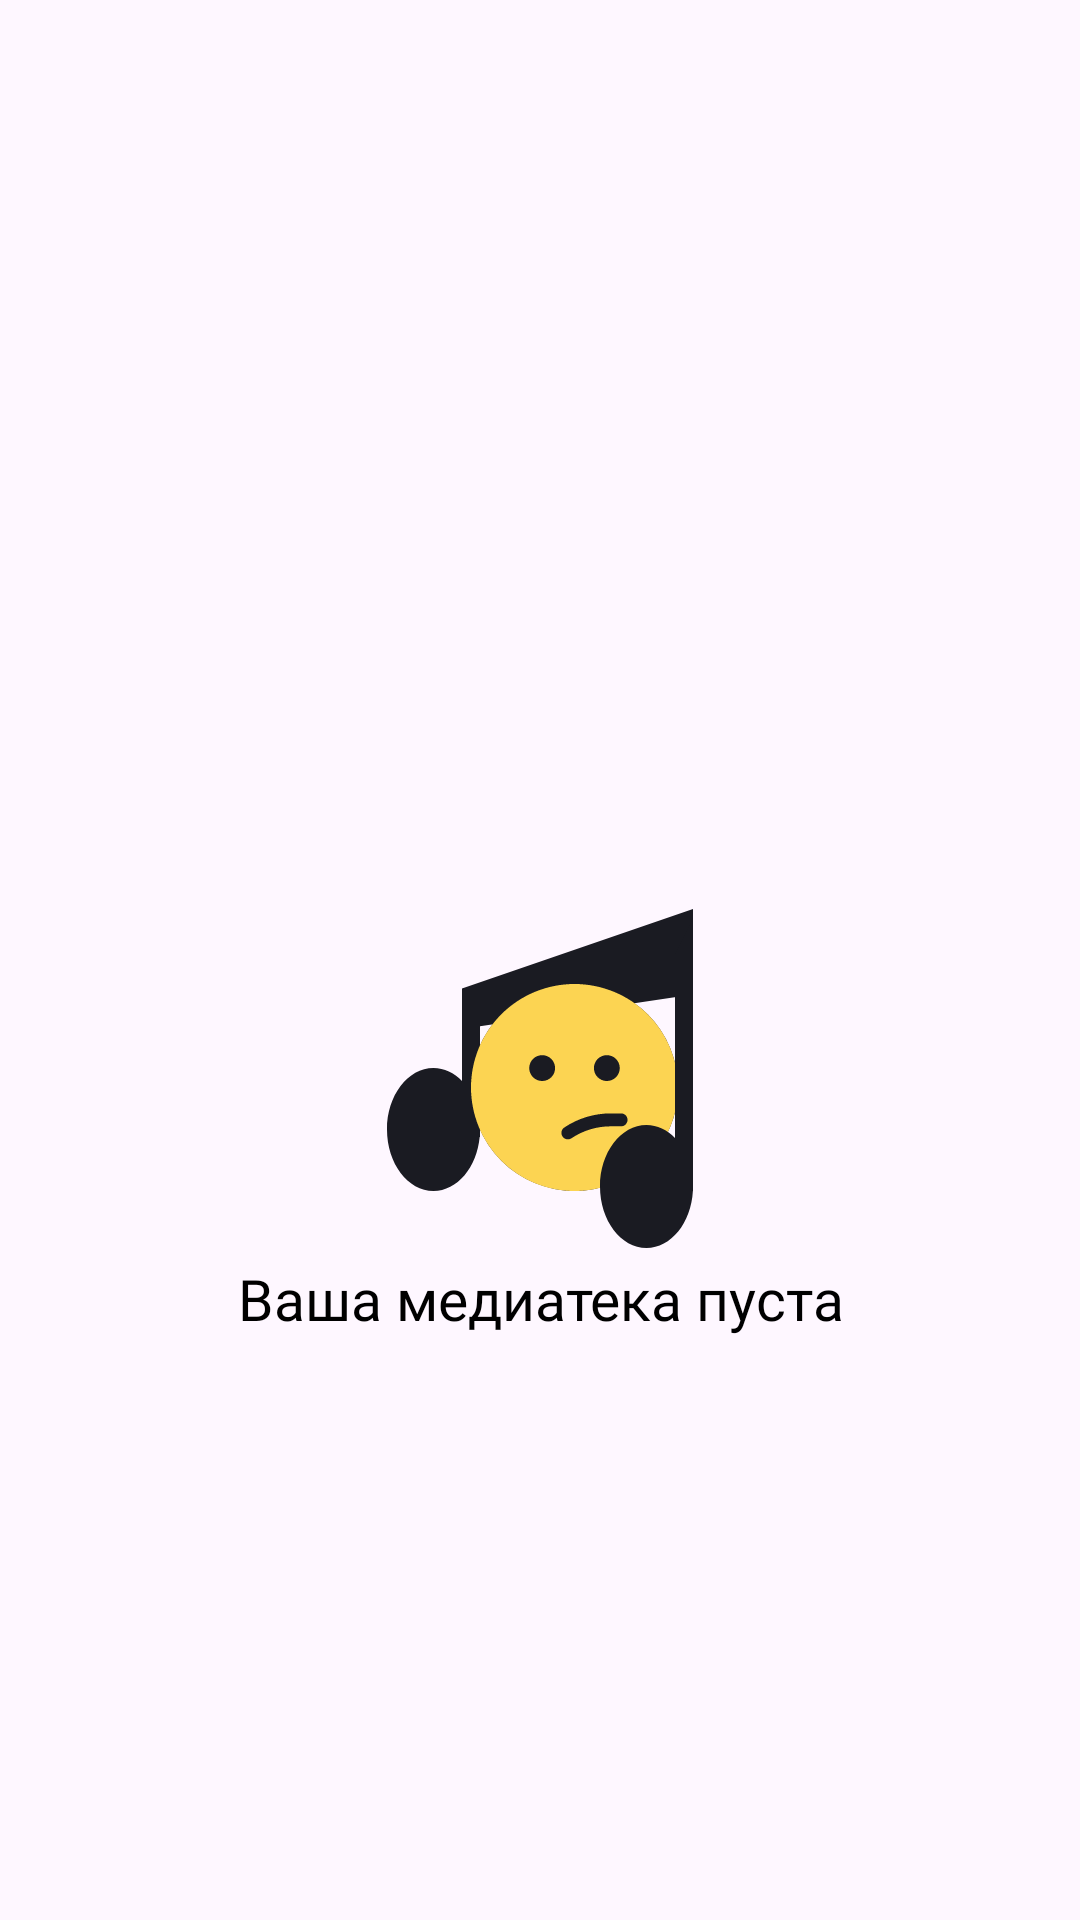

The Android layout XML behind this screen, and the referenced resources:
<!-- AndroidManifest.xml: application theme Theme.Material3.DayNight.NoActionBar -->
<!-- res/layout/favorite.xml -->
<?xml version="1.0" encoding="utf-8"?>
<FrameLayout xmlns:android="http://schemas.android.com/apk/res/android"
    xmlns:app="http://schemas.android.com/apk/res-auto"
    android:layout_width="match_parent"
    android:layout_height="wrap_content"
    android:background="@color/backgroundSettings">

    <TextView
        android:layout_width="match_parent"
        android:layout_height="wrap_content"
        android:layout_gravity="center"
        android:fontFamily="@font/ys_display_medium"
        android:gravity="center"
        android:paddingTop="106dp"
        android:text="@string/empty_favorite"
        android:textColor="@color/textSettingsColor"
        android:textFontWeight="400"
        android:textSize="19sp"
        app:drawableTopCompat="@drawable/empty_search" />

</FrameLayout>
<!-- resources referenced by this layout -->
<resources>
  <color name="textSettingsColor">#000000</color>
  <!-- drawable empty_search: vector/xml drawable (drawable, 2294 chars, omitted) -->
  <string name="empty_favorite">Ваша медиатека пуста</string>
</resources>
